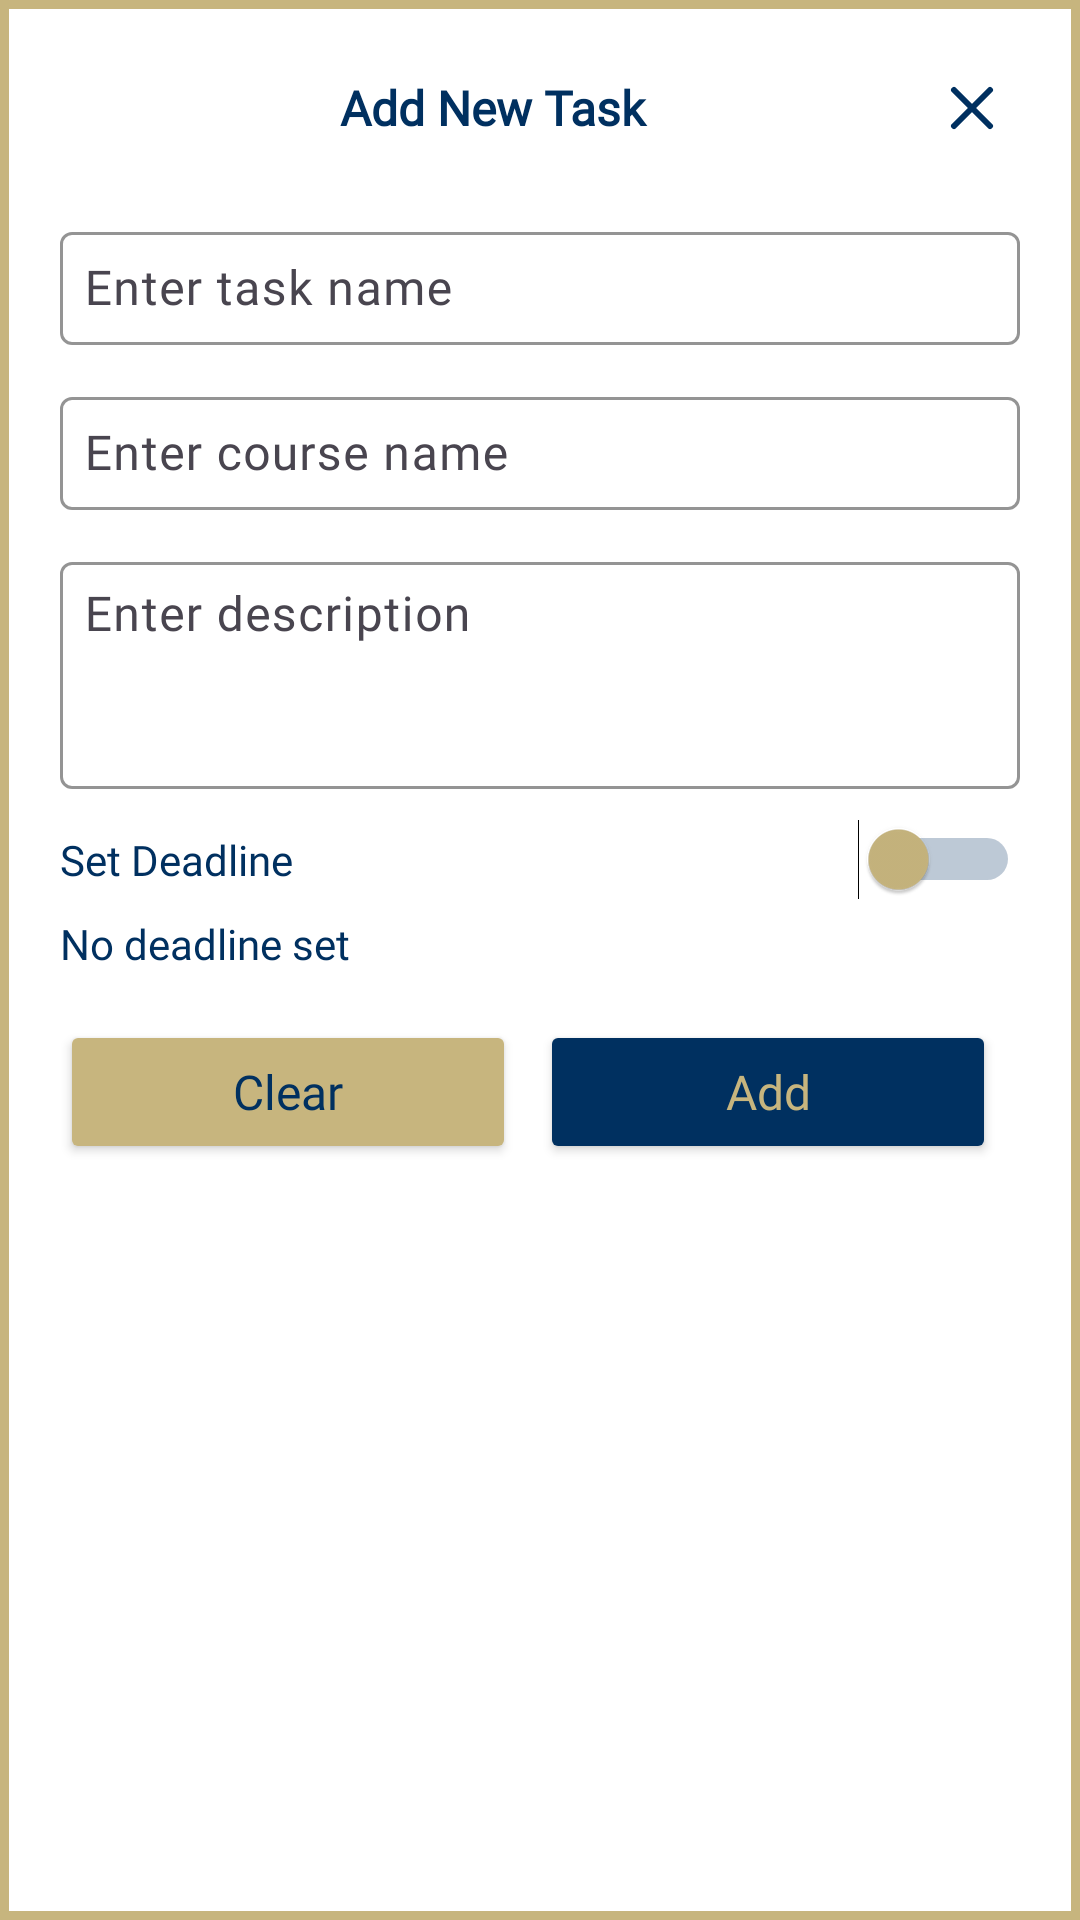

Here is an Android app screen rendered from its layout file. Give the layout XML and the strings, colors and styles it references.
<!-- AndroidManifest.xml: application theme Theme.Wingman -->
<!-- res/layout/dialog_add_task.xml -->
<?xml version="1.0" encoding="utf-8"?>
<LinearLayout
    xmlns:android="http://schemas.android.com/apk/res/android"
    xmlns:app="http://schemas.android.com/apk/res-auto"
    android:id="@+id/dialog_root"
    android:layout_width="match_parent"
    android:layout_height="wrap_content"

    android:orientation="vertical"
    android:padding="20dp"
    android:background="@drawable/bgborder">

    <LinearLayout
        android:layout_width="match_parent"
        android:layout_height="wrap_content"
        android:gravity="center_vertical"
        android:orientation="horizontal"
        android:layout_marginBottom="20dp">


        <TextView
            android:id="@+id/dialogTitle"
            android:layout_width="0dp"
            android:layout_height="wrap_content"
            android:layout_weight="1"
            android:fontFamily="@font/dm_sans_semibold"
            android:text="Add New Task"
            android:textColor="@color/blue"
            android:textSize="16sp"
            android:textStyle="bold"
            android:gravity="center"/>


        <ImageButton
            android:id="@+id/btnClose"
            android:layout_width="32dp"
            android:layout_height="32dp"
            android:background="?attr/selectableItemBackgroundBorderless"
            android:contentDescription="Close"
            android:scaleType="centerInside"
            android:src="@drawable/ic_x"
            app:tint="@color/blue"/>
    </LinearLayout>


    <com.google.android.material.textfield.TextInputLayout
        android:layout_width="match_parent"
        android:layout_height="wrap_content"
        android:hint="Enter task name"
        app:hintTextColor="@color/black"
        app:boxStrokeColor="@color/blue"
        app:boxStrokeWidth="1dp"
        app:boxStrokeWidthFocused="1dp">


        <com.google.android.material.textfield.TextInputEditText
            android:id="@+id/editTextTaskName"
            android:layout_width="match_parent"
            android:layout_height="wrap_content"
            android:fontFamily="@font/dm_sans_semibold"
            android:textColor="@color/black"
            android:singleLine="true"
            android:maxLines="1"
            android:textSize="16sp"
            android:padding="8dp" />
    </com.google.android.material.textfield.TextInputLayout>


    <com.google.android.material.textfield.TextInputLayout
        android:layout_width="match_parent"
        android:layout_height="wrap_content"
        android:hint="Enter course name"
        app:hintTextColor="@color/black"
        app:boxStrokeColor="@color/blue"
        android:layout_marginTop="12dp">


        <com.google.android.material.textfield.TextInputEditText
            android:id="@+id/editTextCourse"
            android:layout_width="match_parent"
            android:layout_height="wrap_content"
            android:fontFamily="@font/dm_sans_semibold"
            android:singleLine="true"
            android:textColor="@color/black"
            android:maxLines="1"
            android:textSize="16sp"
            android:padding="8dp" />
    </com.google.android.material.textfield.TextInputLayout>


    <com.google.android.material.textfield.TextInputLayout
        android:layout_width="match_parent"
        android:layout_height="wrap_content"
        android:hint="Enter description"
        app:hintTextColor="@color/black"
        app:boxStrokeColor="@color/blue"
        android:layout_marginTop="12dp">


        <com.google.android.material.textfield.TextInputEditText
            android:id="@+id/editTextDescription"
            android:layout_width="match_parent"
            android:layout_height="wrap_content"
            android:inputType="textMultiLine"
            android:minLines="3"
            android:textColor="@color/black"
            android:gravity="top|start"
            android:fontFamily="@font/dm_sans_semibold"
            android:textSize="16sp"
            android:padding="8dp" />

    </com.google.android.material.textfield.TextInputLayout>


    <LinearLayout
        android:layout_width="match_parent"
        android:layout_height="wrap_content"
        android:orientation="horizontal"
        android:paddingTop="10dp"
        android:gravity="center_vertical">


        <TextView
            android:layout_width="0dp"
            android:layout_height="wrap_content"
            android:layout_weight="1"
            android:fontFamily="@font/dm_sans_semibold"
            android:textSize="14sp"
            android:text="Set Deadline"
            android:textColor="@color/blue" />


        <Switch
            android:id="@+id/switchDeadline"
            android:layout_width="wrap_content"
            android:layout_height="wrap_content"
            android:thumbTint="@color/gold"
            android:trackTint="@color/blue" />
    </LinearLayout>


    <LinearLayout
        android:id="@+id/layoutDateTimePickers"
        android:layout_width="match_parent"
        android:layout_height="wrap_content"
        android:orientation="horizontal"
        android:gravity="center"
        android:paddingTop="16dp"
        android:visibility="gone">


        <androidx.appcompat.widget.AppCompatButton
            android:id="@+id/btnSetTime"
            android:layout_width="0dp"
            android:layout_height="wrap_content"
            android:layout_marginEnd="8dp"
            android:layout_weight="1"
            android:backgroundTint="@color/blue"
            android:fontFamily="@font/dm_sans_semibold"
            android:text="Set Time"
            android:textAllCaps="false"
            android:textColor="@color/gold"
            android:textSize="16sp" />



        <androidx.appcompat.widget.AppCompatButton
            android:id="@+id/btnSetDate"
            android:layout_width="0dp"
            android:layout_height="wrap_content"
            android:layout_marginEnd="8dp"
            android:layout_weight="1"
            android:backgroundTint="@color/blue"
            android:fontFamily="@font/dm_sans_semibold"
            android:text="Set Date"
            android:textAllCaps="false"
            android:textColor="@color/gold"
            android:textSize="16sp"  />
    </LinearLayout>


    <TextView
        android:id="@+id/textViewDeadline"
        android:layout_width="match_parent"
        android:layout_height="wrap_content"
        android:fontFamily="@font/dm_sans_semibold"
        android:paddingTop="5dp"
        android:text="No deadline set"
        android:textSize="14sp"
        android:textColor="@color/blue" />


    <LinearLayout
        android:layout_width="match_parent"
        android:layout_height="wrap_content"
        android:orientation="horizontal"
        android:gravity="center"
        android:paddingTop="16dp">


        <androidx.appcompat.widget.AppCompatButton
            android:id="@+id/btnClear"
            android:layout_width="0dp"
            android:layout_height="wrap_content"
            android:layout_marginEnd="8dp"
            android:layout_weight="1"
            android:backgroundTint="@color/gold"
            android:fontFamily="@font/dm_sans_semibold"
            android:text="Clear"
            android:textAllCaps="false"
            android:textColor="@color/blue"
            android:textSize="16sp" />


        <androidx.appcompat.widget.AppCompatButton
            android:id="@+id/btnAdd"
            android:layout_width="0dp"
            android:layout_height="wrap_content"
            android:layout_marginEnd="8dp"
            android:layout_weight="1"
            android:backgroundTint="@color/blue"
            android:fontFamily="@font/dm_sans_semibold"
            android:text="Add"
            android:textAllCaps="false"
            android:textColor="@color/gold"
            android:textSize="16sp" />
    </LinearLayout>


</LinearLayout>
<!-- resources referenced by this layout -->
<resources>
  <color name="black">#FF000000</color>
  <color name="blue">#003060</color>
  <color name="gold">#c7b57e</color>
  <!-- drawable bgborder (drawable) -->
  <?xml version="1.0" encoding="utf-8"?>
  <shape xmlns:android="http://schemas.android.com/apk/res/android"
      android:shape="rectangle">
      <solid android:color="@color/white" />
      <stroke
          android:width="3dp"
          android:color="@color/gold" />
  
  </shape>
  <!-- drawable ic_x: png bitmap (drawable, 3395 bytes) -->
  <style name="Theme.Wingman" parent="Base.Theme.Wingman" />
  <color name="white">#FFFFFFFF</color>
  <style name="Base.Theme.Wingman" parent="Theme.Material3.DayNight.NoActionBar">
  
      </style>
</resources>
